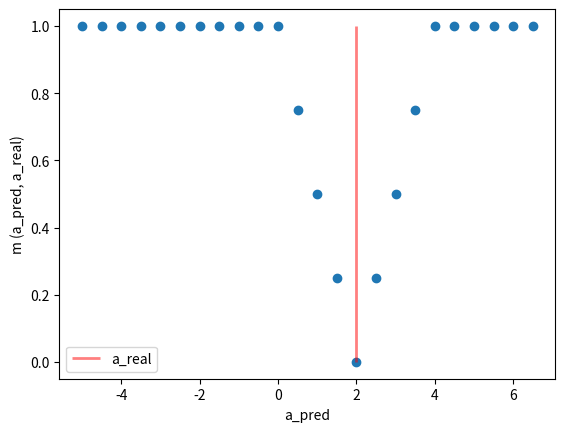

Write the Python code that produced this figure.
import matplotlib.pyplot as plt
import numpy as np

def get_m(a_pred, a_real):
    default_a_pred = 0
    err_old = abs(a_real - default_a_pred)
    err_new = abs(a_real - a_pred)
    if err_old == 0:
        if err_new == 0:
            return 0 # совпало с тривиальным предсказанием и оказалось верным (обе ошибки нулевые)
        else:
            return 1 # тривиальное предсказание было идеальным, а мы испортили

    if err_old < err_new:  # обе ошибки не нулевые и новое предсказание ухудшило ситуацию
        return 1

    return err_new/err_old  # # обе ошибки не нулевые и новое предсказание улудшило ситуацию



if __name__ == '__main__':
    a_real = 2
    as_pred =  list(np.arange(-5, 7, 0.5))

    mus = list([get_m(a_real=a_real, a_pred=as_pred[i]) for i in range(len(as_pred))])

    fig, ax = plt.subplots()
    ax.plot(as_pred, mus, 'o')
    ax.vlines(x=a_real, ymin=0, ymax=1, colors='red', lw=2, alpha=0.5, label="a_real")
    ax.set_xlabel("a_pred")
    ax.set_ylabel("m (a_pred, a_real)")
    ax.legend()
    plt.show()

